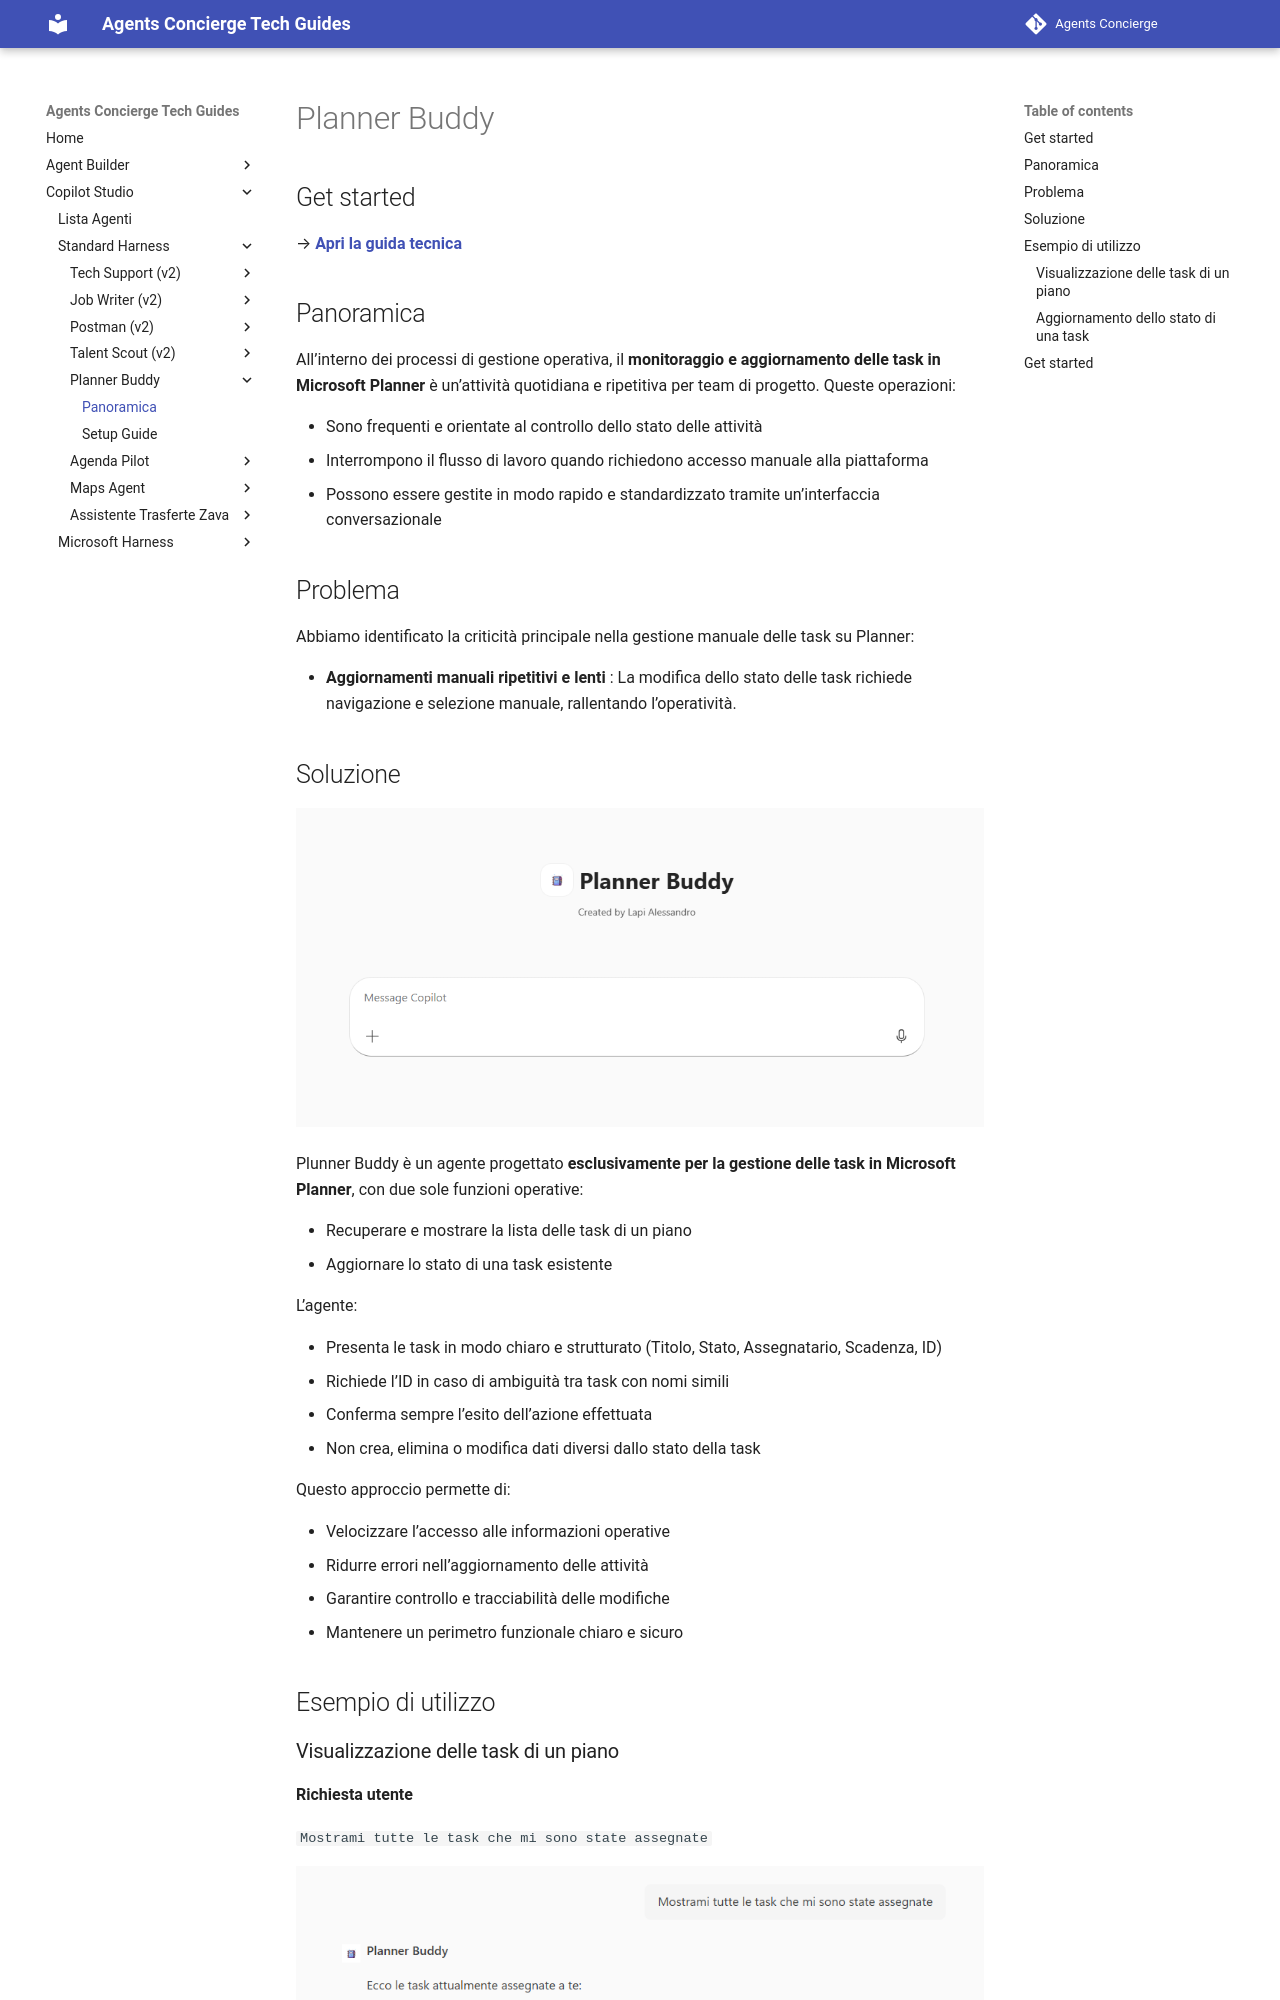

repository: cvn-computergross/agents-concierge · page: lv2/planner-buddy/index.html · generator: mkdocs

# Planner Buddy 

## Get started

→ **[Apri la guida tecnica](lab-guide.md)**

## Panoramica

All’interno dei processi di gestione operativa, il **monitoraggio e aggiornamento delle task in Microsoft Planner** è un’attività quotidiana e ripetitiva per team di progetto.
Queste operazioni:

* Sono frequenti e orientate al controllo dello stato delle attività
* Interrompono il flusso di lavoro quando richiedono accesso manuale alla piattaforma
* Possono essere gestite in modo rapido e standardizzato tramite un’interfaccia conversazionale 

## Problema

Abbiamo identificato la criticità principale nella gestione manuale delle task su Planner:

* **Aggiornamenti manuali ripetitivi e lenti** : La modifica dello stato delle task richiede navigazione e selezione manuale, rallentando l’operatività.
